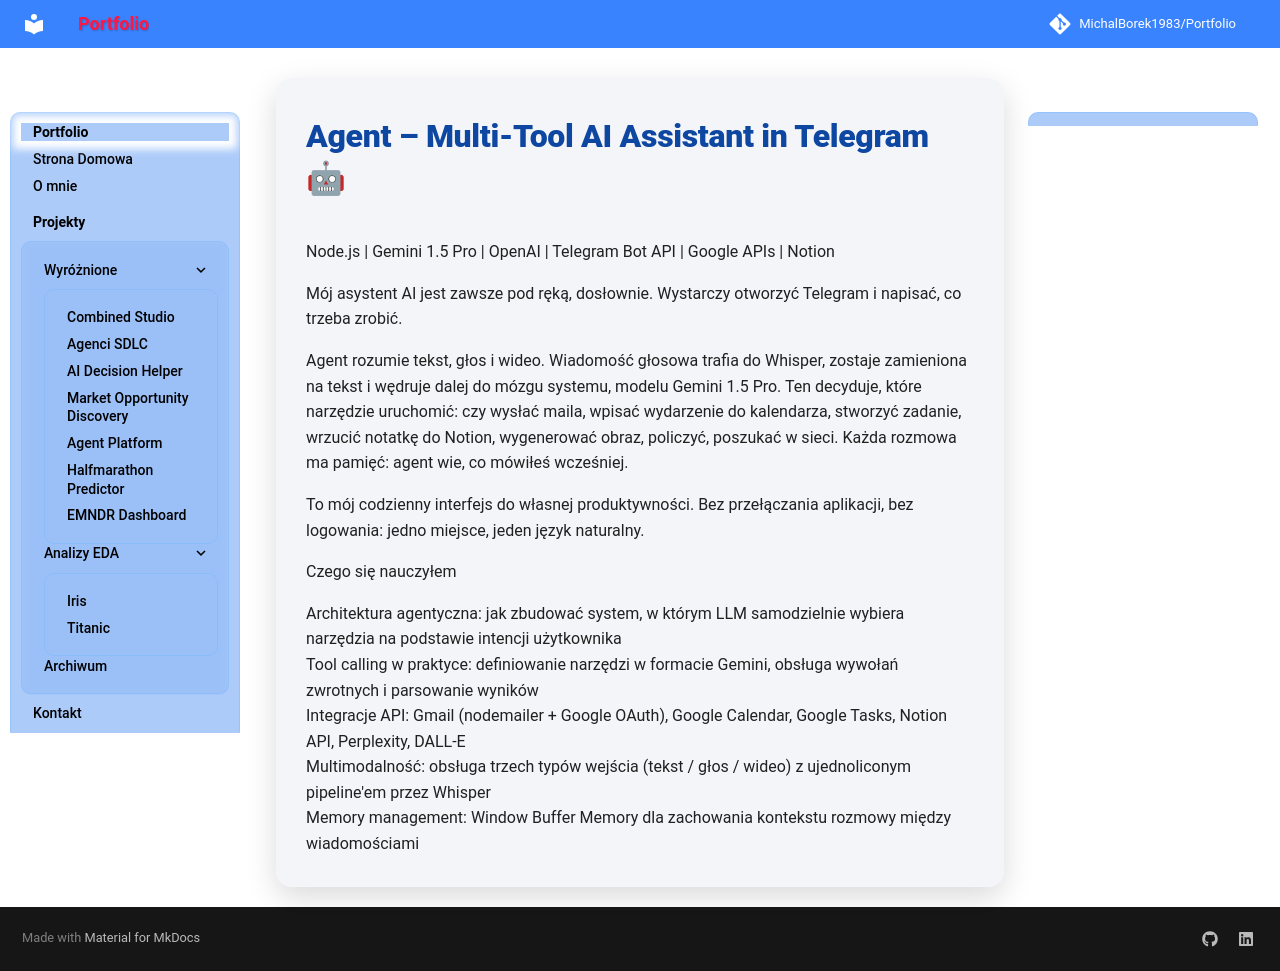

repository: MichalBorek1983/Portfolio · page: Agent_Telegram/index.html · generator: mkdocs

# Agent – Multi-Tool AI Assistant in Telegram 🤖
Node.js | Gemini 1.5 Pro | OpenAI | Telegram Bot API | Google APIs | Notion

Mój asystent AI jest zawsze pod ręką, dosłownie. Wystarczy otworzyć Telegram i napisać, co trzeba zrobić.

Agent rozumie tekst, głos i wideo. Wiadomość głosowa trafia do Whisper, zostaje zamieniona na tekst i wędruje dalej do mózgu systemu, modelu Gemini 1.5 Pro. Ten decyduje, które narzędzie uruchomić: czy wysłać maila, wpisać wydarzenie do kalendarza, stworzyć zadanie, wrzucić notatkę do Notion, wygenerować obraz, policzyć, poszukać w sieci. Każda rozmowa ma pamięć: agent wie, co mówiłeś wcześniej.

To mój codzienny interfejs do własnej produktywności. Bez przełączania aplikacji, bez logowania: jedno miejsce, jeden język naturalny.

Czego się nauczyłem

Architektura agentyczna: jak zbudować system, w którym LLM samodzielnie wybiera narzędzia na podstawie intencji użytkownika <br />
Tool calling w praktyce: definiowanie narzędzi w formacie Gemini, obsługa wywołań zwrotnych i parsowanie wyników <br />
Integracje API: Gmail (nodemailer + Google OAuth), Google Calendar, Google Tasks, Notion API, Perplexity, DALL-E <br />
Multimodalność: obsługa trzech typów wejścia (tekst / głos / wideo) z ujednoliconym pipeline'em przez Whisper <br />
Memory management: Window Buffer Memory dla zachowania kontekstu rozmowy między wiadomościami
